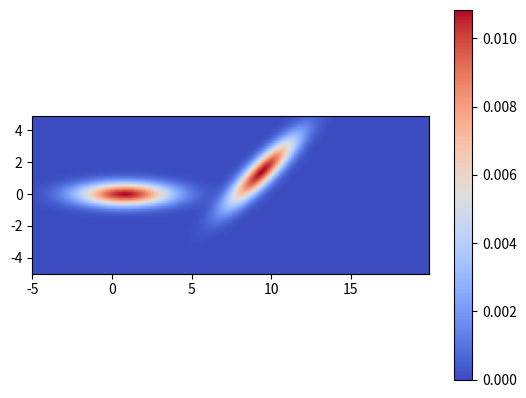

Reproduce this figure in Python.
import matplotlib.pyplot as plt
import numpy as np
from matplotlib import cm

y_trgl, y_br, y_bl = 1.75, 1, 6
x_0, y_0, a_x_max, a_y_max = 5, 3, 3, 1
a_sta = 1e5


def plot_3d(x, y, x_obs, y_obs):
    Z = np.array(
        [[(dnf(xi, yi, x_obs, y_obs)) for xi in x] for yi in y]
    )

    fig, ax = plt.subplots(subplot_kw={"projection": "3d"})
    X, Y = np.meshgrid(x, y)
    surf = ax.plot_surface(X, Y, Z, cmap=cm.coolwarm,
                           linewidth=0, antialiased=False)
    # Add a color bar which maps values to colors.
    fig.colorbar(surf, shrink=0.5, aspect=5)

    plt.show()


def plot_2d(x, y, φ, v, n_obs, x_obs, y_obs, φ_obs, v_obs):
    Z = np.array(
        [[(dnf(xi, yi, φ, v, n_obs, x_obs, y_obs, φ_obs, v_obs)) for xi in x] for yi in y]
    )

    Z = np.flipud(Z)
    y = np.flipud(y)

    plt.imshow(Z, cmap='coolwarm', extent=[min(x), max(x), min(y), max(y)])
    plt.colorbar()

    # plt.gca().set_aspect(5)

    plt.show()


def u_trgl(y, y_trgl, a=0.5):
    return a * (y - y_trgl) ** 2


def u_rbd(y, y_br, y_bl, b=100):
    if y >= y_bl:
        return b * (y - y_bl) ** 2
    elif y <= y_br:
        return b * (y - y_br) ** 2
    return 0


def get_safe_distances(X_e, X_obs):
    x_e, y_e, v_x_e, v_y_e = X_e[0], X_e[1], X_e[2], X_e[3]
    x_obs, y_obs, v_x_obs, v_y_obs = X_obs[0], X_obs[1], X_obs[2], X_obs[3]

    x_s = x_0 / 2 + (v_x_e - v_x_obs) ** 2 / (2 * a_x_max)
    y_s = y_0 / 2 + (v_y_e - v_y_obs) ** 2 / (2 * a_y_max)

    return x_s, y_s


def u_opf(x, y, x_obs, y_obs):
    x_s, y_s = 20, 1.5

    exp = 1 / 2 * ((x - x_obs) ** 2 / x_s ** 2 + (y - y_obs) ** 2 / y_s ** 2)

    temp = a_sta / (2 * np.pi * np.sqrt(x_s ** 2 + y_s ** 2)) * np.exp(-exp)
    return temp


def rotate(x, y, theta):
    """Rotate point (x, y) by angle theta (in degrees)"""
    c, s = np.cos(theta), np.sin(theta)
    return c * x - s * y, s * x + c * y


def dnf(x, y, φ, v, n_obs, x_obs, y_obs, φ_obs, v_obs, Af=0.01, b=1, σ_x=2, σ_y=0.5):
    U_pe = 0
    for i in range(n_obs):
        theta = φ - φ_obs[i]
        # Rotate observation coordinates
        x_i, y_i = rotate(x_obs[i], y_obs[i], theta)

        Δ_ep = v - v_obs[i]
        α = Δ_ep / 5

        # Rotate point (x, y)
        x_rot, y_rot = rotate(x, y, theta)

        # Evaluate distribution at rotated coordinates
        U_pe += Af * np.exp(
            - (
                      (x_rot - x_i) ** 2 / (2 * σ_x ** 2) +
                      (y_rot - y_i) ** 2 / (2 * σ_y ** 2)
              ) ** b
        ) * np.exp(-α * (x_rot - x_i))

    return U_pe


#
# def dnf(x, y, v, n_obs, x_obs, y_obs, v_obs, Af=0.01, b=1, σ_x=2, σ_y=0.5):
#     U_pe = 0
#     for i in range(n_obs):
#         Δ_ep = v - v_obs[i]
#         α = Δ_ep / 5
#         U_pe += Af * np.exp(
#             - (
#                       (x - x_obs[i]) ** 2 / (2 * σ_x ** 2) +
#                       (y - y_obs[i]) ** 2 / (2 * σ_y ** 2)
#               ) ** b
#         ) * np.exp(-α * (x - x_obs[i]))
#
#     return U_pe


x = np.arange(-5, 20, 0.1)
y = np.arange(-5, 5, 0.1)
φ = 0
v = 2

n_obs = 2
x_obs, y_obs = [10, 0], [2, 0]
φ_obs = [np.pi / 4, 0]
v_obs = [1, 3]

plot_2d(x, y, φ, v, n_obs, x_obs, y_obs, φ_obs, v_obs)
